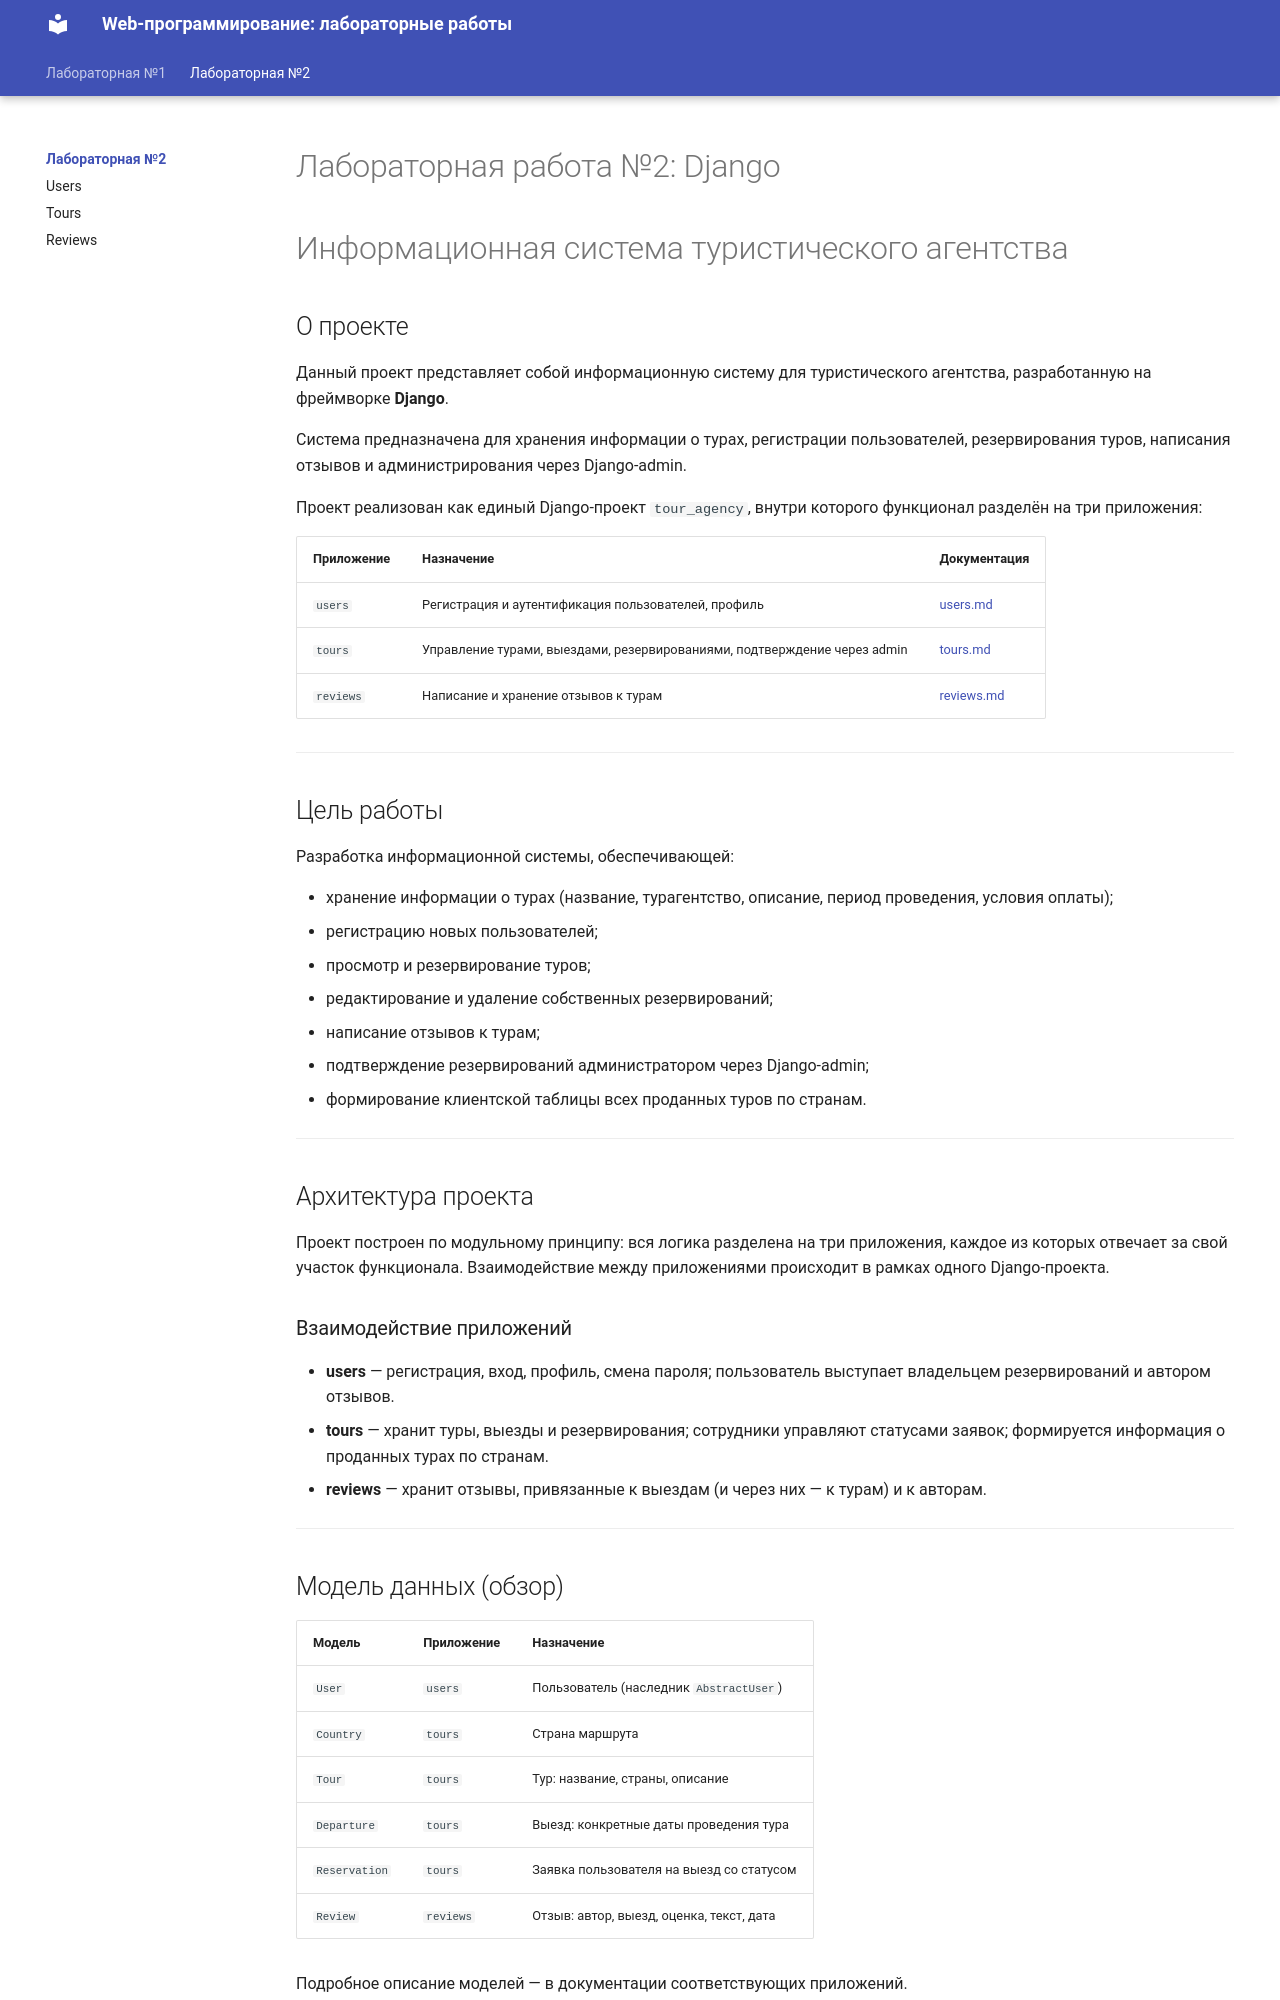

repository: TumanovaNelly/ITMO_ICT_WebDevelopment_2024-2025 · page: Lab2/index.html · generator: mkdocs

# Лабораторная работа №2: Django
# Информационная система туристического агентства

## О проекте

Данный проект представляет собой информационную систему для туристического агентства, разработанную на фреймворке **Django**.

Система предназначена для хранения информации о турах, регистрации пользователей, резервирования туров, написания отзывов и администрирования через Django-admin.

Проект реализован как единый Django-проект `tour_agency`, внутри которого функционал разделён на три приложения:

| Приложение | Назначение | Документация |
|------------|-----------|--------------|
| `users` | Регистрация и аутентификация пользователей, профиль | [users.md](users.md) |
| `tours` | Управление турами, выездами, резервированиями, подтверждение через admin | [tours.md](tours.md) |
| `reviews` | Написание и хранение отзывов к турам | [reviews.md](reviews.md) |

---

## Цель работы

Разработка информационной системы, обеспечивающей:

- хранение информации о турах (название, турагентство, описание, период проведения, условия оплаты);
- регистрацию новых пользователей;
- просмотр и резервирование туров;
- редактирование и удаление собственных резервирований;
- написание отзывов к турам;
- подтверждение резервирований администратором через Django-admin;
- формирование клиентской таблицы всех проданных туров по странам.

---

## Архитектура проекта

Проект построен по модульному принципу: вся логика разделена на три приложения, каждое из которых отвечает за свой участок функционала. Взаимодействие между приложениями происходит в рамках одного Django-проекта.

### Взаимодействие приложений

- **users** — регистрация, вход, профиль, смена пароля; пользователь выступает владельцем резервирований и автором отзывов.
- **tours** — хранит туры, выезды и резервирования; сотрудники управляют статусами заявок; формируется информация о проданных турах по странам.
- **reviews** — хранит отзывы, привязанные к выездам (и через них — к турам) и к авторам.

---

## Модель данных (обзор)

| Модель | Приложение | Назначение |
|--------|-----------|------------|
| `User` | `users` | Пользователь (наследник `AbstractUser`) |
| `Country` | `tours` | Страна маршрута |
| `Tour` | `tours` | Тур: название, страны, описание |
| `Departure` | `tours` | Выезд: конкретные даты проведения тура |
| `Reservation` | `tours` | Заявка пользователя на выезд со статусом |
| `Review` | `reviews` | Отзыв: автор, выезд, оценка, текст, дата |

Подробное описание моделей — в документации соответствующих приложений.

---
